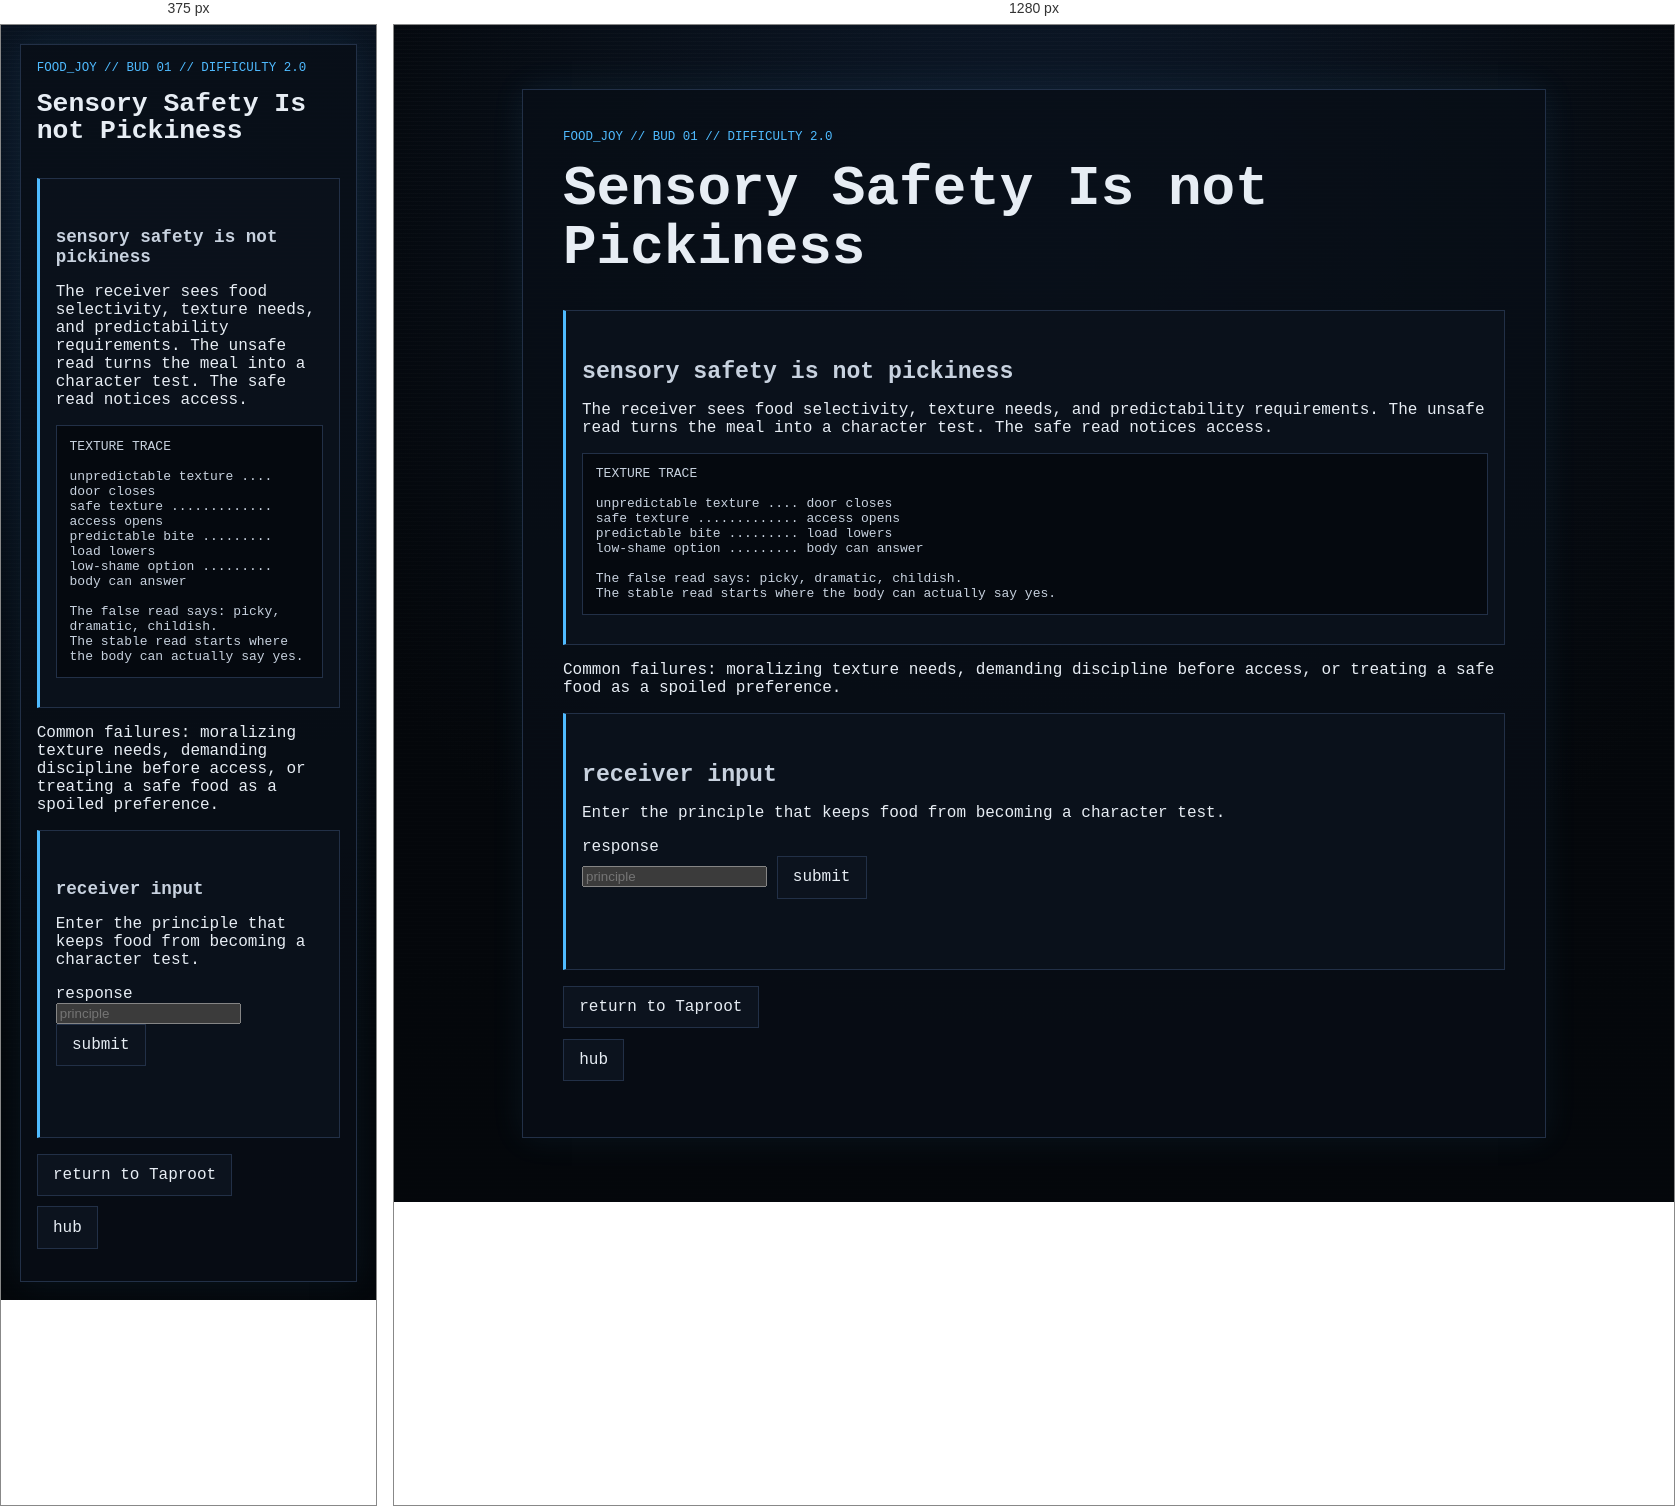
Rendered at 375 px and 1280 px, left to right.

<!-- file: node_01.html -->
<!doctype html>
<html lang="en">
<head>
  <meta charset="utf-8">
  <meta name="viewport" content="width=device-width, initial-scale=1">
  <title>GHOSTLIGHT PROTOCOL // Food Joy // Sensory Safety Is not Pickiness</title>
  <link rel="stylesheet" href="../../../style.css">
</head>
<body>
  <main class="ghost-page">
    <article class="ghost-card">
      <p class="breadcrumb">food_joy // bud 01 // difficulty 2.0</p>
      <h1>Sensory Safety Is not Pickiness</h1>

      <section class="gate">
        <h2>sensory safety is not pickiness</h2>
        <p>The receiver sees food selectivity, texture needs, and predictability requirements. The unsafe read turns the meal into a character test. The safe read notices access.</p>
        <pre class="code-block">TEXTURE TRACE

unpredictable texture .... door closes
safe texture ............. access opens
predictable bite ......... load lowers
low-shame option ......... body can answer

The false read says: picky, dramatic, childish.
The stable read starts where the body can actually say yes.</pre>
      </section>

      <section class="warning">
        <p>Common failures: moralizing texture needs, demanding discipline before access, or treating a safe food as a spoiled preference.</p>
      </section>

      <section class="gate" aria-labelledby="answer-title">
        <h2 id="answer-title">receiver input</h2>
        <p>Enter the principle that keeps food from becoming a character test.</p>
        <form id="food-node-01-form">
          <label for="food-node-01-answer">response</label><br>
          <input id="food-node-01-answer" name="answer" type="text" autocomplete="off" spellcheck="false" class="answer-input" placeholder="principle">
          <button class="audio-button" type="submit">submit</button>
        </form>
        <p id="food-node-01-status" class="audio-status" aria-live="polite"></p>
      </section>

      <ul class="nav-links"><li><a href="../../layer_02.html">return to Taproot</a></li><li><a href="../../hub.html">hub</a></li></ul>
    </article>
  </main>

  <script>
    (function () {
      const form = document.getElementById("food-node-01-form");
      const input = document.getElementById("food-node-01-answer");
      const status = document.getElementById("food-node-01-status");

      function normalize(value) {
        return value.trim().toLowerCase();
      }

      function compact(value) {
        return normalize(value).replace(/[^a-z0-9]/g, "");
      }

      function includesAny(value, terms) {
        return terms.some(function (term) {
          return value.indexOf(term) !== -1;
        });
      }

      function accepts(value) {
        const key = compact(value);
        const rejected = new Set([
          "food",
          "eat",
          "discipline",
          "willpower",
          "picky",
          "pickiness",
          "cravings",
          "diet",
          "control",
          "justeat",
          "spoiled",
          "childish",
          "dramatic"
        ]);
        if (rejected.has(key)) return false;

        const exact = new Set([
          "access",
          "foodaccess",
          "sensoryaccess",
          "sensorysafety",
          "sensorysafetyisnotpickiness",
          "safetexture",
          "foodisaccess",
          "foodisnotacharactertest",
          "texturesafety",
          "textureaccess",
          "predictabletexture",
          "predictabilitymatters",
          "safetextureopensaccess",
          "foodsafety",
          "lowshamefood",
          "supportthetextureneed",
          "makefoodaccessible",
          "startwherethebodycansayyes",
          "wherethebodycansayyes"
        ]);
        if (exact.has(key)) return true;

        if (includesAny(key, ["access", "sensory", "texture", "predictability", "predictable", "safety", "safe"])) return true;
        if (includesAny(key, ["sensory", "texture", "predictability", "predictable"]) && includesAny(key, ["safety", "safe", "access", "support"])) return true;
        if (key.indexOf("food") !== -1 && includesAny(key, ["access", "safe", "safety", "accessible", "lowshame", "notacharactertest"])) return true;

        return key.indexOf("shame") !== -1 && includesAny(key, ["low", "less", "without", "nourishment"]);
      }

      form.addEventListener("submit", function (event) {
        event.preventDefault();
        const value = input.value;
        if (!compact(value)) { status.textContent = "empty plate"; return; }
        if (accepts(value)) { status.textContent = "texture accepted"; window.location.href = "node_01_reward.html"; }
        else { status.textContent = "meal moralized"; window.location.href = "../../fail/care_gate_failed.html"; }
      });
    }());
  </script>

  <script src="../../../script.js?v=branch-inputs-3"></script>
</body>
</html>


/* @media block from style.css */
@media (max-width: 34rem) {
  .status-grid {
    grid-template-columns: 1fr;
  }
}